Run: headless pygame with SDL's dummy video driver; simulated clock (each Clock.tick advances the game by its frame time, no real sleeping); random seed 0; keys injected as events and as key.get_pressed() state; no mouse input.
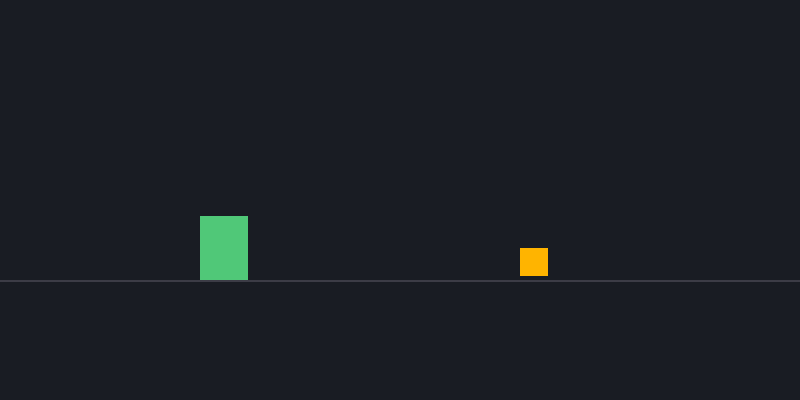
Frame 1 of 4 · flips 1–60 · no input
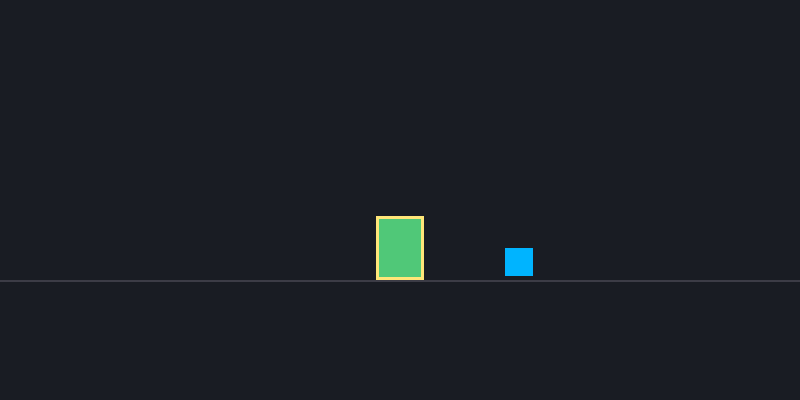
Frame 2 of 4 · flips 61–180 · tapped SPACE, RETURN · held RIGHT (→), D
Frame 3 of 4 · flips 181–300 · held DOWN (↓), S · screen unchanged from frame 2, image omitted
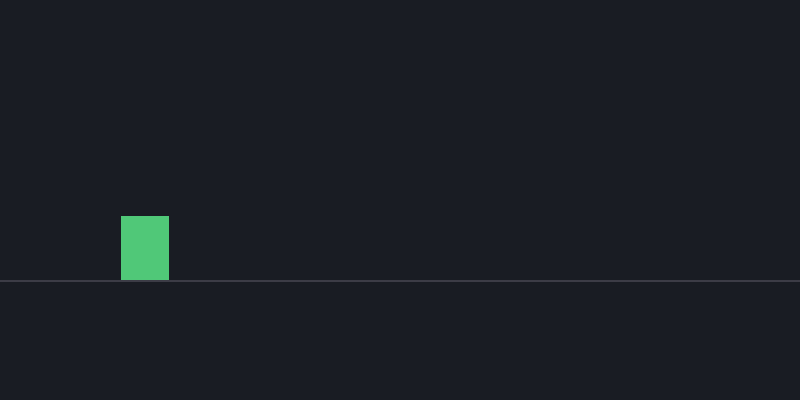
Frame 4 of 4 · flips 301–420 · held LEFT (←), A, UP (↑), W

The pygame program that drew these frames:

# main.py
import pygame

# ---------------------------
# Settings
# ---------------------------
WIDTH, HEIGHT = 800, 400
BG_COLOR = (25, 28, 35)
FPS = 60

LEVEL_WIDTH = 2000  # world width in pixels

RUNNER_COLOR = (80, 200, 120)
RUNNER_W, RUNNER_H = 48, 64
GROUND_Y = HEIGHT // 2 + 80  # world ground line (visual)

TOKEN_SPEED_COLOR = (255, 180, 0)
TOKEN_SHIELD_COLOR = (0, 180, 255)
TOKEN_SIZE = 28

# ---------------------------
# Actor interface and runner
# ---------------------------
class IActor:
    def handle_input(self, keys): ...
    def update(self, dt): ...
    def draw(self, surf, offset): ...
    def get_rect(self): ...
    def speed(self): ...

class Runner(IActor):
    def __init__(self, x):
        self.base_speed = 240.0  # px/s
        self.vx = 0.0
        self.x = float(x)
        self.y = float(GROUND_Y - RUNNER_H)
        self.rect = pygame.Rect(int(self.x), int(self.y), RUNNER_W, RUNNER_H)
        self.color = RUNNER_COLOR

    def speed(self):
        return self.base_speed

    def handle_input(self, keys):
        left = keys[pygame.K_LEFT] or keys[pygame.K_a]
        right = keys[pygame.K_RIGHT] or keys[pygame.K_d]
        direction = (-1 if left else 0) + (1 if right else 0)
        self.vx = direction * self.speed()

    def update(self, dt):
        self.x += self.vx * dt
        self.x = max(0, min(self.x, LEVEL_WIDTH - RUNNER_W))
        self.rect.x = int(self.x)
        return self  # return current active actor (may be a decorator chain)

    def draw(self, surf, offset):
        # Convert world rect -> screen rect by subtracting camera offset
        screen_rect = self.rect.move(-offset[0], -offset[1])
        pygame.draw.rect(surf, self.color, screen_rect)

    def get_rect(self):
        return self.rect

# ---------------------------
# Decorator base
# ---------------------------
class ActorDecorator(IActor):
    def __init__(self, wrapped: IActor):
        self.wrapped = wrapped

    def handle_input(self, keys):
        return self.wrapped.handle_input(keys)

    def update(self, dt):
        self.wrapped = self.wrapped.update(dt)
        return self

    def draw(self, surf, offset):
        return self.wrapped.draw(surf, offset)

    def get_rect(self):
        return self.wrapped.get_rect()

    def speed(self):
        return self.wrapped.speed()

# ---------------------------
# Speed boost decorator
# ---------------------------
class SpeedBoost(ActorDecorator):
    def __init__(self, wrapped: IActor, factor=1.6, duration=4.0):
        super().__init__(wrapped)
        self.factor = factor
        self.remaining = duration
        self.overlay_color = (255, 230, 120)

    def speed(self):
        return self.wrapped.speed() * self.factor

    def handle_input(self, keys):
        self.wrapped.handle_input(keys)
        if hasattr(self.wrapped, "vx"):
            base = self.wrapped.vx
            if base != 0:
                direction = 1 if base > 0 else -1
                self.wrapped.vx = direction * self.speed()

    def update(self, dt):
        self.remaining -= dt
        self.wrapped = self.wrapped.update(dt)
        if self.remaining <= 0:
            return self.wrapped
        return self

    def draw(self, surf, offset):
        # Draw wrapped, then overlay aligned in scrolled space
        self.wrapped.draw(surf, offset)
        world_rect = self.get_rect()
        screen_rect = world_rect.move(-offset[0], -offset[1])
        pygame.draw.rect(surf, self.overlay_color, screen_rect, width=3)

# ---------------------------
# Shield decorator
# ---------------------------
class Shield(ActorDecorator):
    def __init__(self, wrapped: IActor, duration=5.0):
        super().__init__(wrapped)
        self.remaining = duration
        self.overlay_color = (140, 220, 255)

    def update(self, dt):
        self.remaining -= dt
        self.wrapped = self.wrapped.update(dt)
        if self.remaining <= 0:
            return self.wrapped
        return self

    def draw(self, surf, offset):
        self.wrapped.draw(surf, offset)
        world_rect = self.get_rect()
        screen_rect = world_rect.move(-offset[0], -offset[1])
        pygame.draw.rect(surf, self.overlay_color, screen_rect.inflate(10, 10), width=2, border_radius=10)

# ---------------------------
# Tokens (collectibles)
# ---------------------------
class Token(pygame.sprite.Sprite):
    def __init__(self, x, y, kind="speed"):
        super().__init__()
        self.kind = kind
        color = TOKEN_SPEED_COLOR if kind == "speed" else TOKEN_SHIELD_COLOR
        self.image = pygame.Surface((TOKEN_SIZE, TOKEN_SIZE), pygame.SRCALPHA)
        self.image.fill(color)
        self.rect = self.image.get_rect(topleft=(x, y))

# ---------------------------
# Camera helpers
# ---------------------------
def compute_camera_x(focus_rect, screen_w, world_w):
    # Center camera on focus; clamp to world
    target = focus_rect.centerx - screen_w // 2
    return max(0, min(target, world_w - screen_w))

# ---------------------------
# Game loop
# ---------------------------
def main():
    pygame.init()
    screen = pygame.display.set_mode((WIDTH, HEIGHT))
    pygame.display.set_caption("Decorator Power-Ups (Scrolling)")
    clock = pygame.time.Clock()

    actor: IActor = Runner(x=WIDTH // 4)

    tokens = pygame.sprite.Group()
    tokens.add(Token(520, GROUND_Y - TOKEN_SIZE - 4, "speed"))
    tokens.add(Token(900, GROUND_Y - TOKEN_SIZE - 4, "shield"))
    tokens.add(Token(1350, GROUND_Y - TOKEN_SIZE - 4, "speed"))

    running = True
    while running:
        dt_ms = clock.tick(FPS)
        dt = dt_ms / 1000.0

        for event in pygame.event.get():
            if event.type == pygame.QUIT:
                running = False

        keys = pygame.key.get_pressed()
        actor.handle_input(keys)

        # Update actor (decorators may unwrap)
        actor = actor.update(dt)

        # Collisions in world space (no camera offset)
        player_rect = actor.get_rect()
        for token in list(tokens):
            if player_rect.colliderect(token.rect):
                if token.kind == "speed":
                    actor = SpeedBoost(actor, factor=1.6, duration=4.0)
                elif token.kind == "shield":
                    actor = Shield(actor, duration=5.0)
                token.kill()

        # Camera follows actor horizontally
        camera_x = compute_camera_x(actor.get_rect(), WIDTH, LEVEL_WIDTH)
        offset = (camera_x, 0)

        # Draw
        screen.fill(BG_COLOR)

        # World ground line (scrolled)
        pygame.draw.line(
            screen,
            (60, 60, 70),
            (0 - offset[0], GROUND_Y - offset[1]),
            (LEVEL_WIDTH - offset[0], GROUND_Y - offset[1]),
            2,
        )

        # Draw tokens in scrolled space
        for t in tokens:
            screen.blit(t.image, t.rect.move(-offset[0], -offset[1]))

        # Draw actor and overlays with same offset
        actor.draw(screen, offset)

        pygame.display.flip()

    pygame.quit()

if __name__ == "__main__":
    main()
